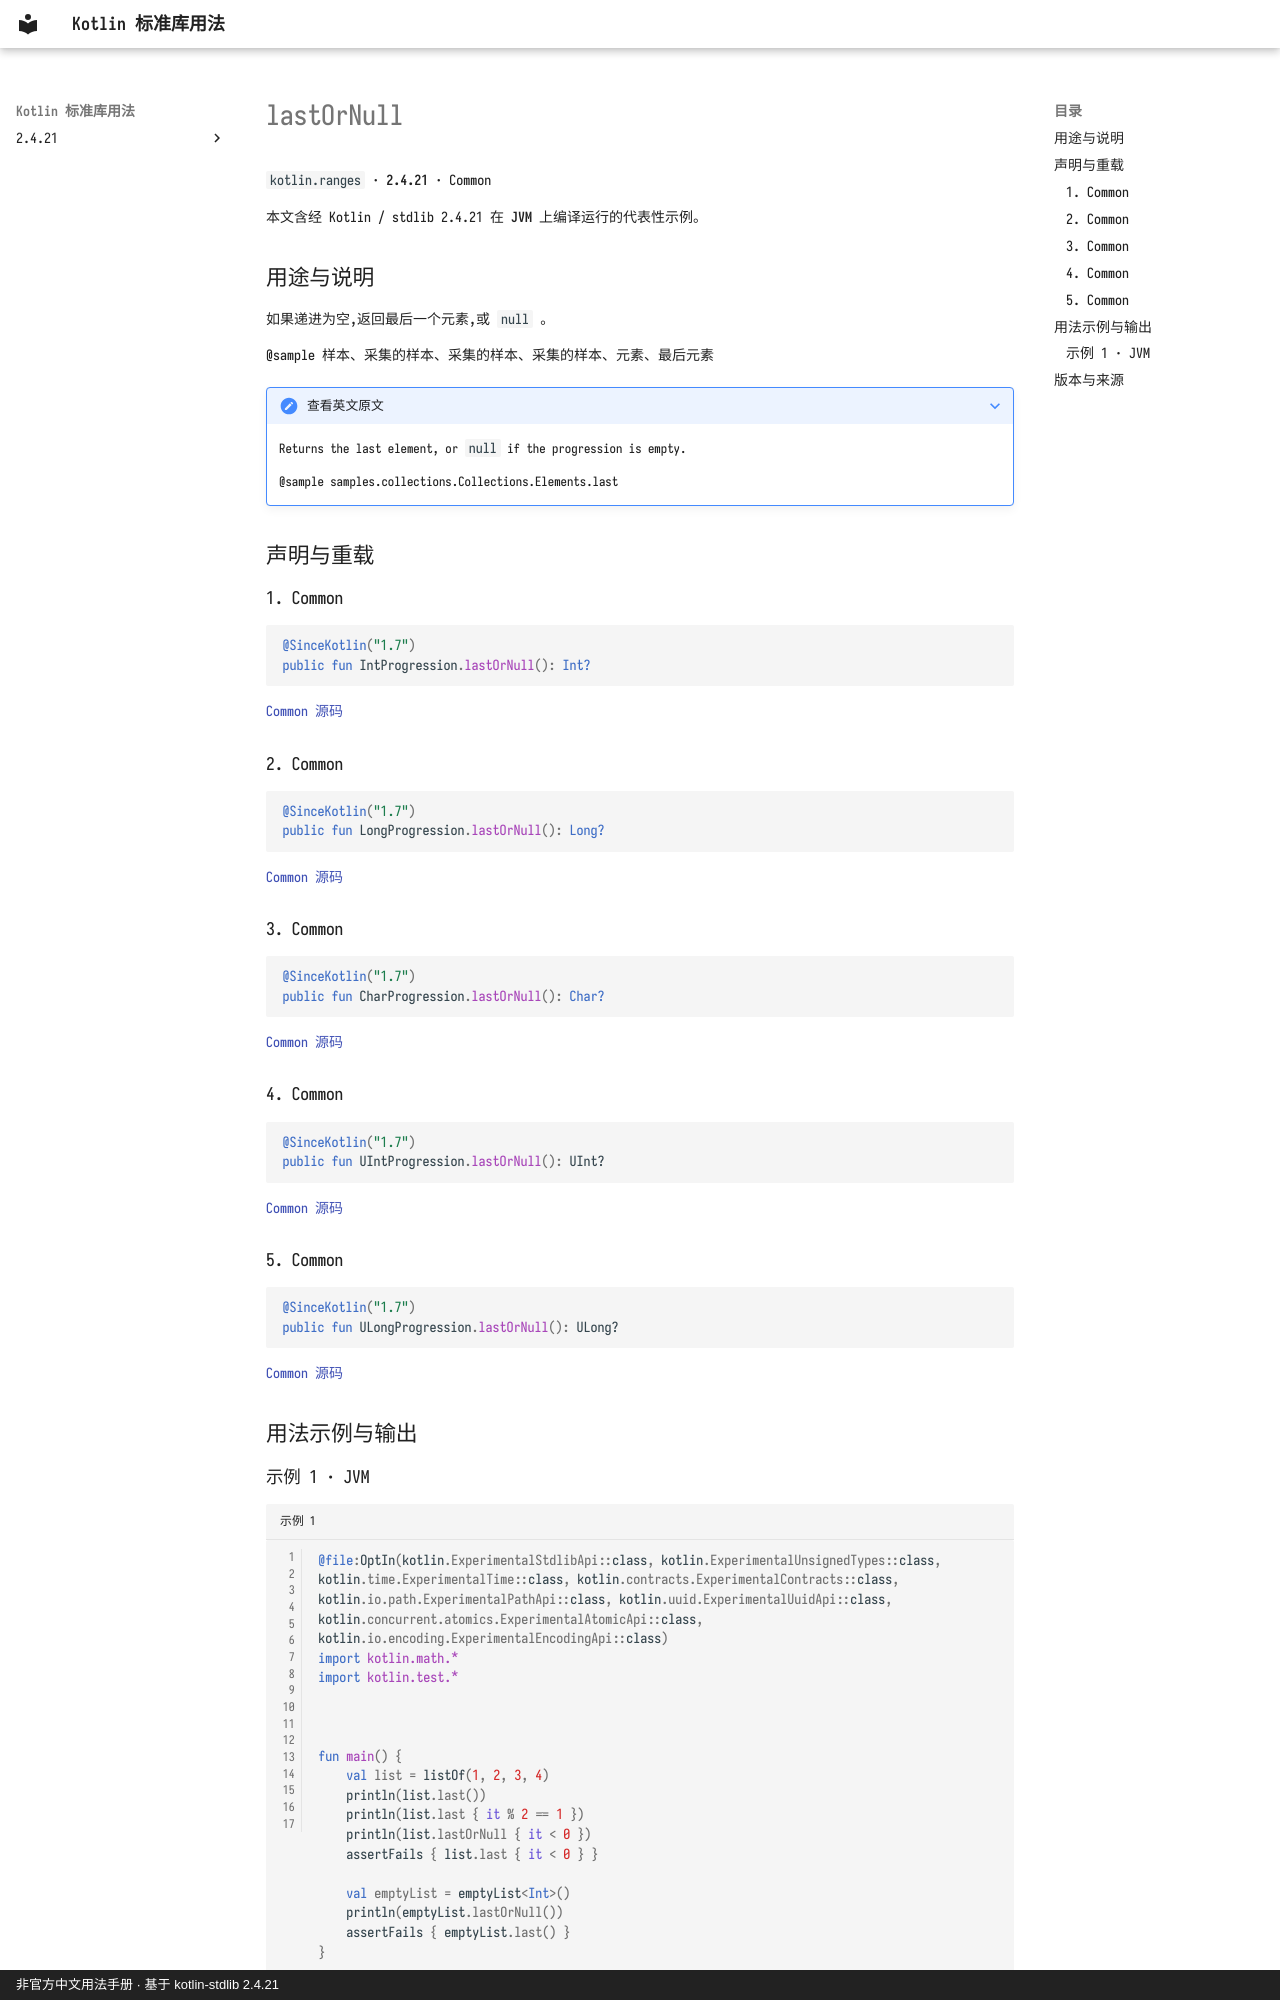

repository: oooooooko/kotlin-stdlib-docs · page: zh/api/kotlin.ranges/lastornull--65babe08/index.html · generator: mkdocs · copyright: 非官方中文用法手册 · 基于 kotlin-stdlib 2.4.21

# lastOrNull

`kotlin.ranges` · **2.4.21** · Common

本文含经 Kotlin / stdlib 2.4.21 在 **JVM** 上编译运行的代表性示例。

## 用途与说明

如果递进为空,返回最后一个元素,或 `null` 。

@sample 样本、采集的样本、采集的样本、采集的样本、元素、最后元素

??? note "查看英文原文"

    Returns the last element, or `null` if the progression is empty.
    
    @sample samples.collections.Collections.Elements.last

## 声明与重载

### 1. Common

```kotlin
@SinceKotlin("1.7")
public fun IntProgression.lastOrNull(): Int?
```

[Common 源码](https://github.com/JetBrains/kotlin/blob/v2.4.21/libraries/stdlib/common/src/generated/_Ranges.kt#L122)

### 2. Common

```kotlin
@SinceKotlin("1.7")
public fun LongProgression.lastOrNull(): Long?
```

[Common 源码](https://github.com/JetBrains/kotlin/blob/v2.4.21/libraries/stdlib/common/src/generated/_Ranges.kt#L132)

### 3. Common

```kotlin
@SinceKotlin("1.7")
public fun CharProgression.lastOrNull(): Char?
```

[Common 源码](https://github.com/JetBrains/kotlin/blob/v2.4.21/libraries/stdlib/common/src/generated/_Ranges.kt#L142)

### 4. Common

```kotlin
@SinceKotlin("1.7")
public fun UIntProgression.lastOrNull(): UInt?
```

[Common 源码](https://github.com/JetBrains/kotlin/blob/v2.4.21/libraries/stdlib/common/src/generated/_URanges.kt#L88)

### 5. Common

```kotlin
@SinceKotlin("1.7")
public fun ULongProgression.lastOrNull(): ULong?
```

[Common 源码](https://github.com/JetBrains/kotlin/blob/v2.4.21/libraries/stdlib/common/src/generated/_URanges.kt#L98)

## 用法示例与输出
